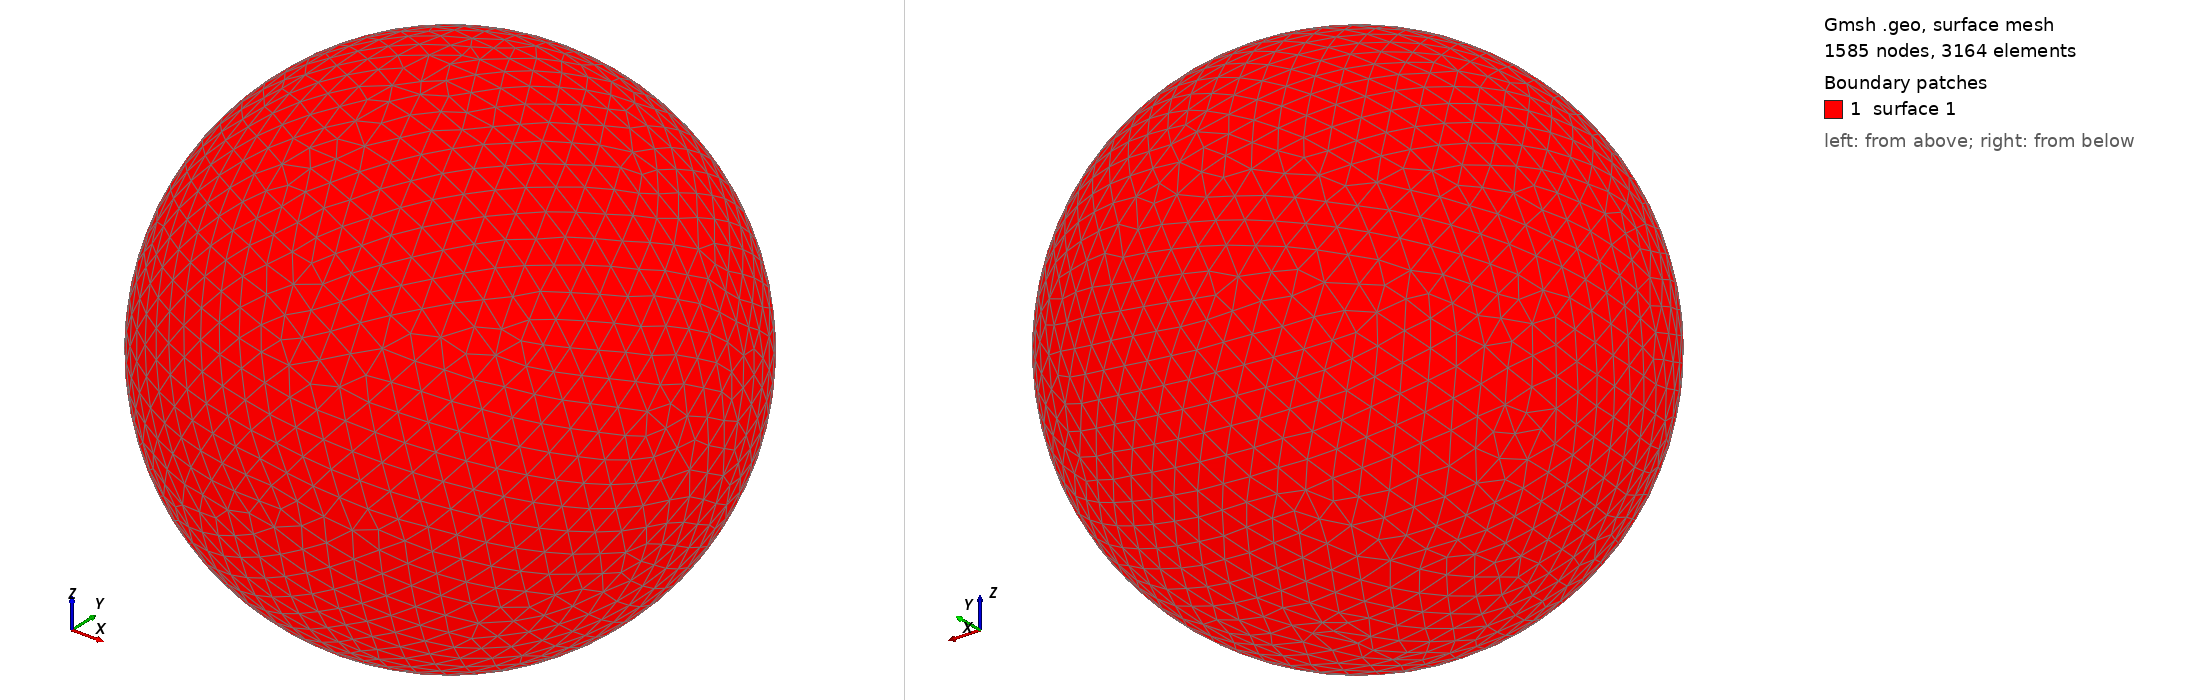

Gmsh geometry script, surface-meshed: 1585 nodes, 3164 surface elements. Boundary patches (legend numbers): 1 surface 1. Left view from above one corner, right view from below the opposite corner. The script declares no physical surfaces, so the legend lists its geometric surfaces. The drawing asked Gmsh for element sizes between 1% and 20% of the model's largest extent; the script's own settings can give other sizes.

=== shot1269.geo (drawn) ===
SetFactory("OpenCASCADE");
Point(1) = {0,0,0,0};
Sphere(1) = {0,0,0,0.03412000};
MeshSize{ PointsOf{ Surface{:}; } } = 0.003412000;
Mesh.ElementOrder=1;
Mesh.Format=39;
